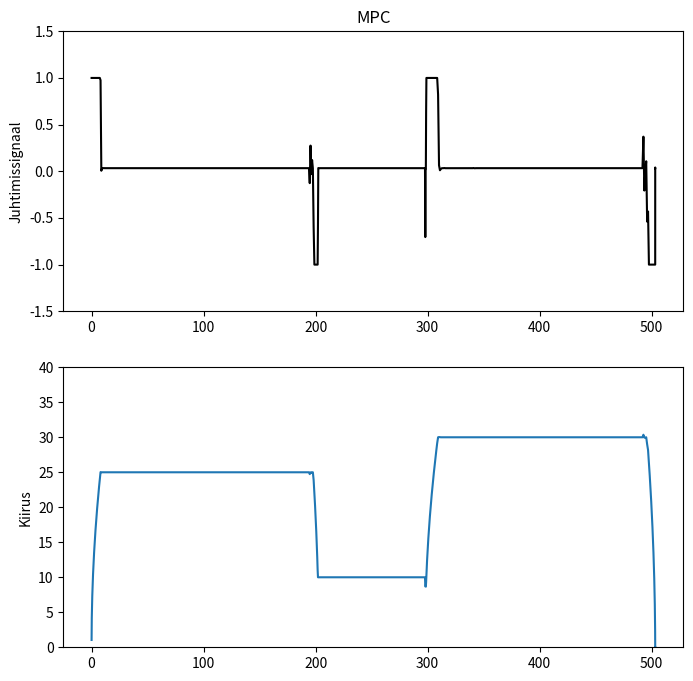

Write Python code to recreate this figure.
#Kiirendus peab toimuma sujuvalt - kiirenduse muutuse suurus ei tohi olla suurem, kui 1[m/s^3]
#Viimasesse tsooni (x >= 500) jõudes peab jääma sõiduk koheselt seisma

import pandas as pd
import numpy as np
import matplotlib.pyplot as plt
from scipy.optimize import minimize

class ModelPredictiveControl:
    def __init__(self):
        self.horizon = 10

    def kiirendus(self, thrust, brake):
        return (3 * thrust) - (5 * brake) - 0.1

    #goal is to receive prev_temp and an input and to output the next temp (simulation)
    def plant_model(self, u, prev_speed):
        if u < 0:
            thrust = 0
            brake = abs(u)
        else:
            thrust = u
            brake = 0
        acceleration = self.kiirendus(thrust, brake)

        prev_speed += acceleration / dT

        return prev_speed

    def cost_function(self, u, input):
        cost = 0.0

        current_location, speed = input

        prev_speed = 0.0
        prev_kiirendus = 0.0

        for i in range(0, self.horizon):
            speed = self.plant_model(u[i], speed)

            current_location += speed / dT

            if current_location < 200:
                ideal_speed = 25 / 3.6
            elif 200 <= current_location < 300:
                ideal_speed = 10 / 3.6
            elif 300 <= current_location < 500:
                ideal_speed = 30 / 3.6
            elif current_location >= 500:
                ideal_speed = 0

            cost += abs(speed - ideal_speed)

            #kiirenduse muutuse arvutamine
            kiirendus = speed - prev_speed
            kiirenduse_muutus = kiirendus - prev_kiirendus

            if (kiirenduse_muutus > 1 or kiirenduse_muutus < -1):
                cost += 100

            prev_kiirendus = kiirendus
            prev_speed = speed

        return cost


mpc = ModelPredictiveControl()
dT = 10

# Set bounds.
bounds = []
for i in range(mpc.horizon):
    bounds += [[-1, 1]]

# Create Inputs to be filled.
u = np.ones(mpc.horizon)

sim_time = 120

u_list = []
speed_list = []
t_list = []
location_list = []
speed = 0.0
prev_speed = 0.0
kiirendus = 0.0
prev_kiirendus = 0.0
kiirenduse_muutus = 0.0
current_location = 0.0
kiiruse_piirang = []

for i in range(sim_time * dT):
    # Non-linear optimization.
    #set of inputs that make the lowest cost
    input = [current_location, speed]
    u_solution = minimize(mpc.cost_function,
                          x0=u,
                          args=input,
                          method='SLSQP',
                          bounds=bounds,
                          options={'maxiter': 200, 'ftol': 1e-07, 'iprint': 1, 'disp': True,
                                   'eps': 1e-03, 'finite_diff_rel_step': None},
                          tol = 1e-8)

    # --------------------------
    # Calculate data for Plot 1.

    current_location += speed / dT
    u = u_solution.x
    speed = mpc.plant_model(u[0], speed)
    t_list += [i]
    u_list += [u[0]]


    speed_list += [speed * 3.6]
    location_list += [current_location]
    np.delete(u, 0)
    np.append(u, 0)

#csv
for current_location in location_list:
    if (current_location < 200):
        kiiruse_piirang.append(25)
    elif 200 <= current_location < 300:
        kiiruse_piirang.append(10)
    elif 300 <= current_location < 500:
        kiiruse_piirang.append(30)
    elif current_location >= 500:
        kiiruse_piirang.append(0)

#kirjutan andmed CSVsse
andmed = pd.DataFrame({'aeg [s]': t_list, ' asukoht [m]': location_list, ' kiirus [km/h]': speed_list, ' kiirusepiirang [km/h]': kiiruse_piirang}).to_csv("3_hw_andmed.csv", sep = "\t", index = False)




#------------------------------------------------
# Plot 2 - MPC
# Subplot 1
plt.figure(figsize=(8,8))
plt.subplot(211)
plt.title("MPC")
plt.ylabel("Juhtimissignaal")
# Enter data
plt.plot(location_list, u_list, 'k')
plt.ylim(-1.5, 1.5)

# Subplot 2
plt.subplot(212)
plt.ylabel("Kiirus")
# Enter data
plt.plot(location_list, speed_list)
plt.ylim(0,40)
plt.show()
